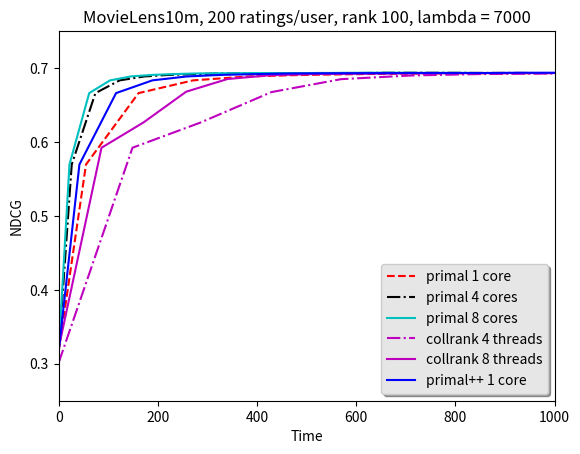
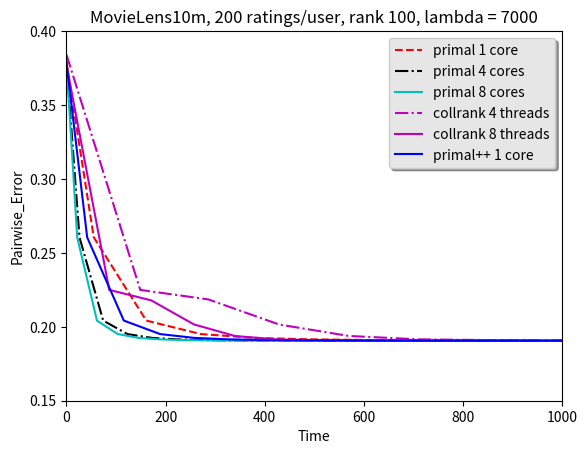
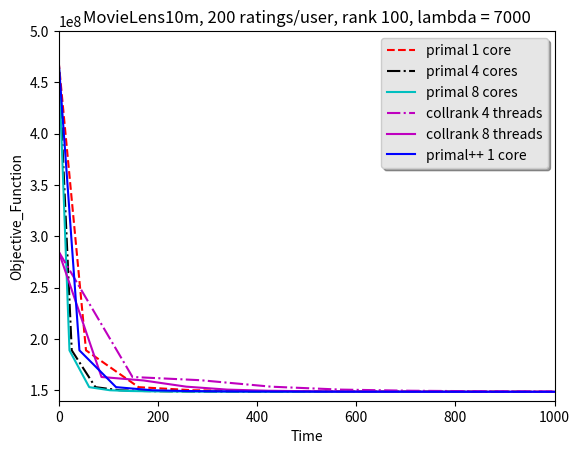
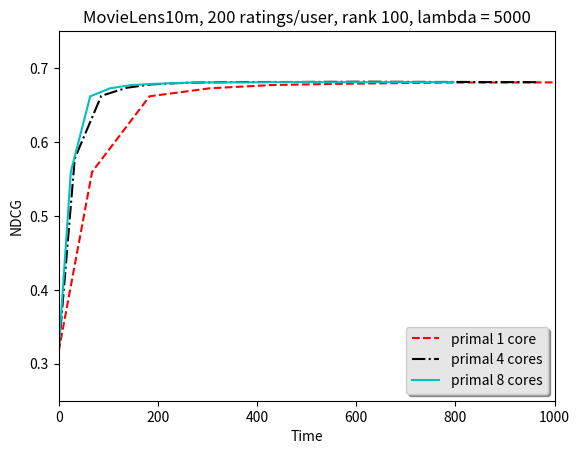
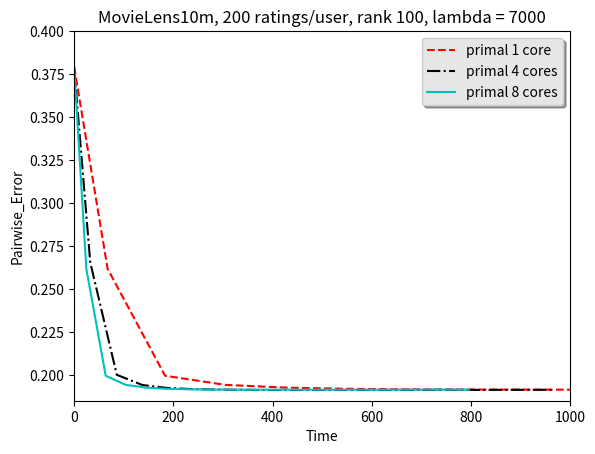
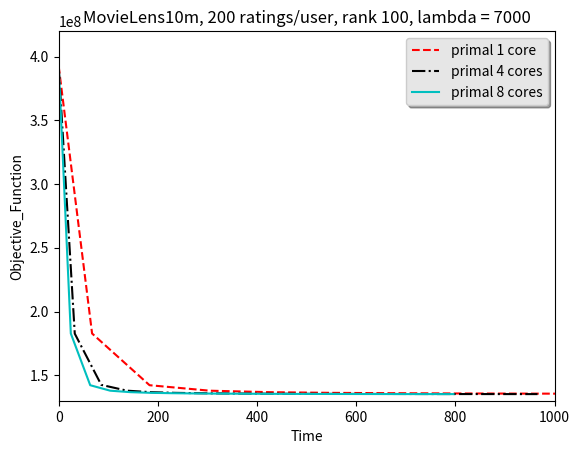

The matplotlib source for these figures, in order:
import numpy as np
import matplotlib.pyplot as plt

# movielens10m data
# collrank method on illidan server
# lambda = 7000, rank = 100
# iteration, training time (sec), objective function, pairwise error, ndcg@10
c_4t = [
[0, 0.197260, 285183632.851423, 0.384060, 0.301689],
[1, 148.860754, 163123186.458265, 0.224951, 0.592250],
[2, 286.272239, 159969343.118798, 0.218510, 0.626391],
[3, 428.945712, 153657969.928672, 0.201548, 0.667498],
[4, 569.552939, 150822639.924113, 0.193795, 0.685022],
[5, 710.473846, 149718882.841498, 0.191519, 0.689996],
[6, 848.863479, 149247389.673486, 0.191014, 0.691900],
[7, 988.889957, 149020920.047827, 0.190853, 0.692587],
[8, 1127.855999, 148897040.636256, 0.190779, 0.693310]
]

c_8t = [
[0, 0.197323, 284942326.405430, 0.377036, 0.321790],
[1, 86.383598, 163110439.358476, 0.224962, 0.592233],
[2, 171.003080, 159740894.784202, 0.217867, 0.626433],
[3, 257.022530, 153707663.892757, 0.201621, 0.668030],
[4, 340.212255, 150818069.307056, 0.193752, 0.685155],
[5, 423.439858, 149700876.469415, 0.191522, 0.690172],
[6, 507.313156, 149234503.737330, 0.190965, 0.691791],
[7, 590.516661, 149012712.115544, 0.190770, 0.692340],
[8, 670.591445, 148892359.927056, 0.190719, 0.692665],
[9, 753.960838, 148819787.610987, 0.190671, 0.693020],
[10, 838.933727, 148772752.478132, 0.190640, 0.693271],
[11, 925.793559, 148740711.614995, 0.190641, 0.693264],
[12, 1009.983366, 148718111.644305, 0.190642, 0.693352],
[13, 1094.450964, 148701772.389786, 0.190633, 0.693295],
[14, 1180.894977, 148689648.490627, 0.190623, 0.693395],
[15, 1268.612580, 148680408.317502, 0.190615, 0.693415],
[16, 1355.399083, 148673165.551754, 0.190636, 0.693344],
[17, 1441.920139, 148667324.835175, 0.190637, 0.693551],
[18, 1526.856687, 148662537.410281, 0.190642, 0.693476],
[19, 1610.366814, 148658533.001738, 0.190645, 0.693512],
[20, 1696.756396, 148655126.167640, 0.190647, 0.693465]
]

# our method
w_1c = [
[0, 0.0, 4.706734166031446e8, 0.379201590651579, 0.31671894620514973],
[1, 55.147901636, 1.8907217190919593e8, 0.26053857399581276, 0.5695933369677866],
[2, 161.01776465400002, 1.5322058956319854e8, 0.20421301978002718, 0.6661524911199446],
[3, 271.138540724, 1.501932813890491e8, 0.19507469155295318, 0.6833893031643736],
[4, 381.659124077, 1.494384142376757e8, 0.19248749416331884, 0.6886703792607922],
[5, 492.895469536, 1.4913995821275786e8, 0.19151172439152037, 0.6907597805861468],
[6, 605.483878824, 1.4898555983319846e8, 0.19107540642999715, 0.6918099096014705],
[7, 718.572835648, 1.4889335317157072e8, 0.1908399081291831, 0.6926235974743318],
[8, 827.063726799, 1.488333827943364e8, 0.1907536510300872, 0.6929313958547338],
[9, 933.999315934, 1.487919789236598e8, 0.19068869622181545, 0.6930374715388257],
[10, 1041.7065243, 1.4876204809945062e8, 0.19065262338892994, 0.6931730481856057],
[11, 1150.87423036, 1.4873961234785748e8, 0.19061708166602312, 0.6933523750484415],
[12, 1253.952510281, 1.4872230754344136e8, 0.19062827785268263, 0.6933129932495025],
[13, 1357.135527347, 1.487086544241098e8, 0.1906292739358572, 0.6933633834394226],
[14, 1460.2812413210002, 1.486976830909762e8, 0.19060352616006132, 0.6936885358330724],
[15, 1563.3756456840001, 1.486887308284452e8, 0.1905906952124241, 0.6936867243424805],
[16, 1666.474392798, 1.4868132899711356e8, 0.1905813949036421, 0.693661674959574],
[17, 1769.4935141400001, 1.486751371042081e8, 0.19057784055187793, 0.6936002517498102],
[18, 1872.6644807880002, 1.4866990257512668e8, 0.19060034407881768, 0.6934435385059109],
[19, 1976.0004763140003, 1.4866543496517974e8, 0.19058588331979526, 0.693485114478745],
[20, 2079.1802887080003, 1.4866158874787158e8, 0.1905783360934541, 0.6933678144932507]
]

# Avoid |Omega| complexity by exploiting training data only has rating
w2_1c = [
[0, 0.0, 4.706734166032546e8, 0.379201590651579, 0.31671894620514973],
[1, 41.865658362, 1.89072171909196e8, 0.26053857399581276, 0.5695933369677866],
[2, 115.73924114900001, 1.5322058956319863e8, 0.20421301978002718, 0.6661524911199446],
[3, 189.020125876, 1.5019328138904914e8, 0.19507469155295318, 0.6833893031643736],
[4, 258.168910772, 1.494384142376757e8, 0.19248749416331884, 0.6886703792607922],
[5, 327.101576706, 1.4913995821275792e8, 0.19151172439152037, 0.6907597805861468],
[6, 394.580958827, 1.4898555983319852e8, 0.19107540642999715, 0.6918099096014705],
[7, 461.640365411, 1.488933531715708e8, 0.1908399081291831, 0.6926235974743318],
[8, 528.710126309, 1.4883338279433653e8, 0.1907536510300872, 0.6929313958547338],
[9, 597.5772372929999, 1.487919789236597e8, 0.19068869622181545, 0.6930374715388257],
[10, 663.2205325479999, 1.4876204809945056e8, 0.19065262336032204, 0.6931730481856057],
[11, 729.407174591, 1.4873961234785753e8, 0.19061708176425868, 0.6933523750484415],
[12, 794.9186097669999, 1.4872230754344139e8, 0.19062827778729685, 0.6933129932495025],
[13, 861.9750589619999, 1.4870865442410976e8, 0.1906292739358572, 0.6933633834394226],
[14, 928.896195778, 1.486976830909762e8, 0.19060352616006132, 0.6936885358330724],
[15, 997.543272352, 1.4868873082844523e8, 0.1905906952124241, 0.6936867243424805],
[16, 1063.536884201, 1.486813289971135e8, 0.1905813949036421, 0.693661674959574],
[17, 1130.022925258, 1.486751371042081e8, 0.19057784055187793, 0.6936002517498102],
[18, 1197.163434417, 1.4866990257512665e8, 0.19060034407881768, 0.6934435385059109],
[19, 1260.002672541, 1.486654349651797e8, 0.19058588331979526, 0.693485114478745],
[20, 1324.975696034, 1.4866158874787146e8, 0.1905783360934541, 0.6933678144932507]
]


w_4c = [
[0, 0.0, 4.70673416603272e8, 0.379201590651579, 0.31671894620514973],
[1, 26.373268084, 1.8907217190919432e8, 0.26053857399581276, 0.5695933369677866],
[2, 74.122111352, 1.5322058956319883e8, 0.20421301978002718, 0.6661524911199446],
[3, 123.027508495, 1.501932813647086e8, 0.19507469285223913, 0.683393019780509],
[4, 172.69476236600002, 1.4943841421850526e8, 0.19248749482826535, 0.6886703792607922],
[5, 222.34905402400003, 1.491399582022699e8, 0.1915117247086326, 0.6907597805861468],
[6, 271.09347739300006, 1.489855598269299e8, 0.19107540634880626, 0.6918099096014705],
[7, 320.1578620270001, 1.4889335316751292e8, 0.19083990753292418, 0.6926235974743318],
[8, 370.73979549500007, 1.488333827915648e8, 0.19075365127882926, 0.6929313958547338],
[9, 419.81870122900006, 1.487919789216749e8, 0.190688697333719, 0.6930374715388257],
[10, 469.2078021930001, 1.4876204809798607e8, 0.1906526231649459, 0.6931730481856057],
[11, 517.725380745, 1.4873961234675428e8, 0.19061708178048237, 0.6933523750484415],
[12, 566.6551476010001, 1.4872230754260218e8, 0.19062827784964562, 0.6933129932495025],
[13, 614.506371315, 1.4870865442347747e8, 0.19062927406916133, 0.6933633834394226],
[14, 664.545779594, 1.4869768309051526e8, 0.19060352704393496, 0.6936885358330724],
[15, 712.745058999, 1.4868873082813057e8, 0.19059069543829152, 0.6936867243424805],
[16, 761.669970068, 1.4868132899692607e8, 0.19058139426687673, 0.693661674959574],
[17, 810.328304142, 1.4867513710413158e8, 0.1905778404779076, 0.6936002517498102],
[18, 859.653686818, 1.4866990257514486e8, 0.1906003440347613, 0.6934435385059109],
[19, 909.197862821, 1.4866543496527684e8, 0.1905858833282812, 0.693485114478745],
[20, 958.812172706, 1.4866158874803627e8, 0.1905783358379797, 0.6933678144932507]
]

w_8c = [
[0, 0.0, 4.7067341660327226e8, 0.379201590651579, 0.31671894620514973],
[1, 21.792929836, 1.8907219219592217e8, 0.2605396655742256, 0.5695879229699836],
[2, 61.59870335, 1.532203193345714e8, 0.2042097259751352, 0.6661689215022298],
[3, 103.47336483699999, 1.5019290205930936e8, 0.19508491175471954, 0.68333734597493],
[4, 145.559607041, 1.494381295705406e8, 0.192498450281434, 0.6887201847736997],
[5, 187.376163338, 1.4913981742903695e8, 0.19151959630351367, 0.690721669902733],
[6, 229.313019997, 1.4898594095570117e8, 0.19107278044832401, 0.6918440599454433],
[7, 271.211557595, 1.4889336322489005e8, 0.19084866547099186, 0.6926200003227936],
[8, 311.697010998, 1.4883336793131027e8, 0.19074568755382265, 0.6929605158167218],
[9, 352.845879879, 1.4879193540621325e8, 0.1906938692431762, 0.6930406281449591],
[10, 395.777545702, 1.4876196673615724e8, 0.1906517695778972, 0.6933018269840094],
[11, 438.690066609, 1.487394874020886e8, 0.19062200389091236, 0.693230401278855],
[12, 481.670351284, 1.4872213708893153e8, 0.19061679250780023, 0.693243262431533],
[13, 524.762179371, 1.4870843961907446e8, 0.19063676694848705, 0.6932543446327835],
[14, 567.154237575, 1.4869742737983468e8, 0.1906091615585618, 0.6935095596529002],
[15, 610.668911231, 1.4868843928407913e8, 0.19058634677611744, 0.6936605834865198],
[16, 653.133008056, 1.4868100774191993e8, 0.19057948885107082, 0.6937392312528239],
[17, 696.351495434, 1.4867479279079953e8, 0.1905786215133218, 0.693667978848665],
[18, 740.632872478, 1.4866954254359877e8, 0.19058792807555655, 0.6934843299077379],
[19, 784.457702869, 1.486650645959837e8, 0.19057857489168833, 0.6935568804104013],
[20, 828.4540681819999, 1.4866121454197448e8, 0.19057370757849934, 0.6934903227638415]
]

c_4t = np.array(c_4t)
c_8t = np.array(c_8t)
w_1c = np.array(w_1c)
w_4c = np.array(w_4c)
w_8c = np.array(w_8c)
w2_1c = np.array(w2_1c)

fig, ax = plt.subplots()
ax.plot(w_1c[:,1], w_1c[:,4], 'r--', label='primal 1 core')
ax.plot(w_4c[:,1], w_4c[:,4], 'k-.', label='primal 4 cores')
ax.plot(w_8c[:,1], w_8c[:,4], 'c', label='primal 8 cores')
#ax.plot(c_1t[:,1], c_1t[:,4], 'm:', label='collrank 1 thread')
ax.plot(c_4t[:,1], c_4t[:,4], 'm-.', label='collrank 4 threads')
ax.plot(c_8t[:,1], c_8t[:,4], 'm', label='collrank 8 threads')
ax.plot(w2_1c[:,1], w2_1c[:,4], 'b', label='primal++ 1 core')
ax.set_title('MovieLens10m, 200 ratings/user, rank 100, lambda = 7000')
ax.set_xlabel('Time')
ax.set_ylabel('NDCG')
ax.axis([0, 1000, 0.25, 0.75])
legend = ax.legend(loc='lower right', shadow=True)
frame = legend.get_frame()
frame.set_facecolor('0.90')
plt.show()

fig, ax = plt.subplots()
ax.plot(w_1c[:,1], w_1c[:,3], 'r--', label='primal 1 core')
ax.plot(w_4c[:,1], w_4c[:,3], 'k-.', label='primal 4 cores')
ax.plot(w_8c[:,1], w_8c[:,3], 'c', label='primal 8 cores')
#ax.plot(c_1t[:,1], c_1t[:,3], 'm:', label='collrank 1 thread')
ax.plot(c_4t[:,1], c_4t[:,3], 'm-.', label='collrank 4 threads')
ax.plot(c_8t[:,1], c_8t[:,3], 'm', label='collrank 8 threads')
ax.plot(w2_1c[:,1], w2_1c[:,3], 'b', label='primal++ 1 core')
ax.set_title('MovieLens10m, 200 ratings/user, rank 100, lambda = 7000')
ax.set_xlabel('Time')
ax.set_ylabel('Pairwise_Error')
ax.axis([0, 1000, 0.15, 0.4])
legend = ax.legend(loc='upper right', shadow=True)
frame = legend.get_frame()
frame.set_facecolor('0.90')
plt.show()


fig, ax = plt.subplots()
ax.plot(w_1c[:,1], w_1c[:,2], 'r--', label='primal 1 core')
ax.plot(w_4c[:,1], w_4c[:,2], 'k-.', label='primal 4 cores')
ax.plot(w_8c[:,1], w_8c[:,2], 'c', label='primal 8 cores')
#ax.plot(c_1t[:,1], c_1t[:,2], 'm:', label='collrank 1 thread')
ax.plot(c_4t[:,1], c_4t[:,2], 'm-.', label='collrank 4 threads')
ax.plot(c_8t[:,1], c_8t[:,2], 'm', label='collrank 8 threads')
ax.plot(w2_1c[:,1], w2_1c[:,2], 'b', label='primal++ 1 core')
ax.set_title('MovieLens10m, 200 ratings/user, rank 100, lambda = 7000')
ax.set_xlabel('Time')
ax.set_ylabel('Objective_Function')
ax.axis([0, 1000, 1.4e8, 5e8])
legend = ax.legend(loc='upper right', shadow=True)
frame = legend.get_frame()
frame.set_facecolor('0.90')
plt.show()


# change lambda to 5000
c_4t = [
[0, 0.195185, 258936003.181592, 0.374941, 0.323591],
[1, 139.046834, 158416668.356924, 0.223534, 0.592738],
[2, 250.633476, 150077285.935234, 0.206824, 0.654420],
[3, 356.305084, 139990569.371472, 0.192745, 0.677800],
[4, 465.114614, 137091746.545778, 0.191563, 0.677477],
[5, 572.149811, 136155328.908169, 0.191559, 0.678642],
[6, 703.981804, 135794613.703583, 0.191504, 0.679535],
[7, 839.058204, 135614509.174054, 0.191384, 0.680023],
[8, 973.479921, 135503503.988665, 0.191312, 0.680516],
[9, 1105.182570, 135426721.933540, 0.191308, 0.680870],
[10, 1241.268649, 135370048.628898, 0.191282, 0.681080],
[11, 1376.739249, 135326524.435675, 0.191248, 0.681345],
[12, 1511.177066, 135292131.796408, 0.191250, 0.681323],
[13, 1642.521336, 135264387.283371, 0.191244, 0.681451],
[14, 1776.739040, 135241643.724179, 0.191265, 0.681452]
]

c_8t = [
[0, 0.195695, 259049122.884103, 0.381797, 0.316477],
[1, 84.235552, 158407956.220849, 0.223583, 0.592351],
[2, 166.181858, 150279699.655933, 0.207375, 0.652110],
[3, 247.176304, 140086323.640911, 0.193055, 0.678176],
[4, 328.177287, 137142722.464173, 0.191627, 0.677318],
[5, 410.376425, 136175463.469850, 0.191565, 0.678365],
[6, 490.923215, 135801789.034298, 0.191509, 0.679023],
[7, 570.291542, 135615396.909001, 0.191436, 0.679817],
[8, 652.268035, 135501371.490557, 0.191353, 0.680166],
[9, 733.451352, 135422935.169475, 0.191326, 0.680516],
[10, 812.709389, 135365443.611906, 0.191301, 0.681093],
[11, 893.113348, 135321573.453930, 0.191303, 0.681171],
[12, 971.779879, 135287054.175775, 0.191303, 0.681215],
[13, 1047.299911, 135259304.074023, 0.191331, 0.681284]
]

w_1c = [
[0, 0.0, 3.927083787114226e8, 0.379201590651579, 0.31671894620514973],
[1, 67.413704292, 1.827411407197719e8, 0.26176860054683676, 0.5596062387904721],
[2, 183.280960369, 1.421663149324522e8, 0.19952644513018827, 0.6618447593979897],
[3, 304.820825061, 1.3786447770573288e8, 0.19421130759272598, 0.6726508207045571],
[4, 426.428635508, 1.3670615206658566e8, 0.192630453724131, 0.6769724317718744],
[5, 545.760992355, 1.3619401602836335e8, 0.191943751262021, 0.6784844595524878],
[6, 665.011704991, 1.3590892059132758e8, 0.1916536264258106, 0.6795708340330294],
[7, 784.375375211, 1.3572858720525923e8, 0.19152472765217657, 0.6803873499076547],
[8, 909.263931941, 1.3560496707110375e8, 0.1914616295511904, 0.6805616030343643],
[9, 1030.962113728, 1.3551544303819266e8, 0.19140140038191392, 0.6806764070300485],
[10, 1149.610516598, 1.3544794483497202e8, 0.19141371247411543, 0.6806877439420751],
[11, 1267.235991885, 1.3539544762121513e8, 0.19141923697712013, 0.6808914617794193]
]

w_4c = [
[0, 0.0, 3.928700598548276e8, 0.3785567430661076, 0.31675573342768726],
[1, 32.487568523, 1.8262888474594197e8, 0.26540599728446973, 0.5777594997594864],
[2, 85.95307364, 1.424376224098723e8, 0.20008067269389807, 0.6624548488237755],
[3, 137.79126025, 1.378902553086152e8, 0.19410960577419129, 0.6734356195565014],
[4, 186.774983241, 1.3670204727094916e8, 0.19245908128822797, 0.6779300352291928],
[5, 234.481393967, 1.361865739560522e8, 0.19180763258475483, 0.6795253250490129],
[6, 281.9509644, 1.3590305015767282e8, 0.19152969530243205, 0.6804976464137378],
[7, 329.847650501, 1.357248156601138e8, 0.1913606587712389, 0.6808695043444382],
[8, 377.093471788, 1.3560279642306435e8, 0.1912769038233849, 0.6810743740565267],
[9, 424.24107938, 1.3551426771435782e8, 0.19122564848715662, 0.6812031853502872],
[10, 471.58265871, 1.3544732753944835e8, 0.19122034817919514, 0.6811970396265483],
[11, 520.836754455, 1.3539513341349393e8, 0.19121351435998069, 0.6813815948112991],
[12, 569.70038691, 1.3535346483819366e8, 0.19122651893667394, 0.6814390503943267],
[13, 618.347906752, 1.353195632197319e8, 0.19123337236830143, 0.6816137798851353],
[14, 667.227347734, 1.3529154783955806e8, 0.19124560395154738, 0.6814887483782239],
[15, 715.351384876, 1.3526808697495875e8, 0.19128297494615462, 0.6813630156842259],
[16, 765.083671818, 1.352482148351559e8, 0.1913129246763375, 0.6812233323042252],
[17, 814.713580847, 1.3523121188410443e8, 0.19129980738494737, 0.6812709118829948],
[18, 865.027767736, 1.3521653377184495e8, 0.19132606939411953, 0.6810301588384892],
[19, 915.368952366, 1.3520376162710676e8, 0.1913375648705414, 0.6810483680372287],
[20, 965.435627563, 1.3519256919222423e8, 0.19135365712142222, 0.6809323596734669]
]


w_8c = [
[0, 0.0, 3.927083787115434e8, 0.379201590651579, 0.31671894620514973],
[1, 24.517270144, 1.8274114071977216e8, 0.26176860054683676, 0.5596062387904721],
[2, 63.624894170000005, 1.4216632395149815e8, 0.19952641897125314, 0.6618418995229471],
[3, 104.003974837, 1.3786447638704646e8, 0.19421096494327014, 0.6726579655633216],
[4, 145.154652576, 1.36706151500047e8, 0.19263023466714893, 0.6769641975898756],
[5, 186.251386191, 1.361940160397203e8, 0.1919437458488466, 0.6784856116335454],
[6, 227.522662448, 1.3590892073410156e8, 0.19165379987541203, 0.679566599316071],
[7, 268.672175018, 1.3572859403020757e8, 0.1915247194843555, 0.6803860519537143],
[8, 309.73053826, 1.356049667007301e8, 0.19146206529344498, 0.6805584626006851],
[9, 350.58882627, 1.355154426992479e8, 0.1914012874639324, 0.6806745800575618],
[10, 390.91924750500004, 1.3544794456669366e8, 0.19141425231540263, 0.6806885294559112],
[11, 430.754662282, 1.3539544739136505e8, 0.1914184301043071, 0.6808931753419623],
[12, 471.25651393600003, 1.3535359229195726e8, 0.1913792113149753, 0.6810044422508016],
[13, 511.44907086700005, 1.3531954250058264e8, 0.19138611070068956, 0.6810462487130993],
[14, 551.975282555, 1.352913755581272e8, 0.19140664841081342, 0.680789049273994],
[15, 591.792691592, 1.3526774757557988e8, 0.1914341545388168, 0.6809571718219022],
[16, 631.908316925, 1.3524768999894398e8, 0.19142329936522914, 0.6808436959524947],
[17, 671.761567764, 1.3523049142641172e8, 0.19145615756763515, 0.6809649477359461],
[18, 712.251646286, 1.3521561255043456e8, 0.19146481585354613, 0.6809692376879046],
[19, 754.000356949, 1.3520264527763522e8, 0.19144538651337517, 0.6809325039069525],
[20, 796.067990366, 1.3519126764581513e8, 0.19144260763048354, 0.6808774149373772]
]

c_4t = np.array(c_4t)
c_8t = np.array(c_8t)
w_1c = np.array(w_1c)
w_4c = np.array(w_4c)
w_8c = np.array(w_8c)

fig, ax = plt.subplots()
ax.plot(w_1c[:,1], w_1c[:,4], 'r--', label='primal 1 core')
ax.plot(w_4c[:,1], w_4c[:,4], 'k-.', label='primal 4 cores')
ax.plot(w_8c[:,1], w_8c[:,4], 'c', label='primal 8 cores')
#ax.plot(c_1t[:,1], c_1t[:,4], 'm:', label='collrank 1 thread')
#ax.plot(c_4t[:,1], c_4t[:,4], 'm-.', label='collrank 4 threads')
#ax.plot(c_8t[:,1], c_8t[:,4], 'm', label='collrank 8 threads')
ax.set_title('MovieLens10m, 200 ratings/user, rank 100, lambda = 5000')
ax.set_xlabel('Time')
ax.set_ylabel('NDCG')
ax.axis([0, 1000, 0.25, 0.75])
legend = ax.legend(loc='lower right', shadow=True)
frame = legend.get_frame()
frame.set_facecolor('0.90')
plt.show()

fig, ax = plt.subplots()
ax.plot(w_1c[:,1], w_1c[:,3], 'r--', label='primal 1 core')
ax.plot(w_4c[:,1], w_4c[:,3], 'k-.', label='primal 4 cores')
ax.plot(w_8c[:,1], w_8c[:,3], 'c', label='primal 8 cores')
#ax.plot(c_1t[:,1], c_1t[:,3], 'm:', label='collrank 1 thread')
#ax.plot(c_4t[:,1], c_4t[:,3], 'm-.', label='collrank 4 threads')
#ax.plot(c_8t[:,1], c_8t[:,3], 'm', label='collrank 8 threads')
ax.set_title('MovieLens10m, 200 ratings/user, rank 100, lambda = 7000')
ax.set_xlabel('Time')
ax.set_ylabel('Pairwise_Error')
ax.axis([0, 1000, 0.185, 0.4])
legend = ax.legend(loc='upper right', shadow=True)
frame = legend.get_frame()
frame.set_facecolor('0.90')
plt.show()

fig, ax = plt.subplots()
ax.plot(w_1c[:,1], w_1c[:,2], 'r--', label='primal 1 core')
ax.plot(w_4c[:,1], w_4c[:,2], 'k-.', label='primal 4 cores')
ax.plot(w_8c[:,1], w_8c[:,2], 'c', label='primal 8 cores')
#ax.plot(c_1t[:,1], c_1t[:,2], 'm:', label='collrank 1 thread')
#ax.plot(c_4t[:,1], c_4t[:,2], 'm-.', label='collrank 4 threads')
#ax.plot(c_8t[:,1], c_8t[:,2], 'm', label='collrank 8 threads')
ax.set_title('MovieLens10m, 200 ratings/user, rank 100, lambda = 7000')
ax.set_xlabel('Time')
ax.set_ylabel('Objective_Function')
ax.axis([0, 1000, 1.3e8, 4.2e8])
legend = ax.legend(loc='upper right', shadow=True)
frame = legend.get_frame()
frame.set_facecolor('0.90')
plt.show()